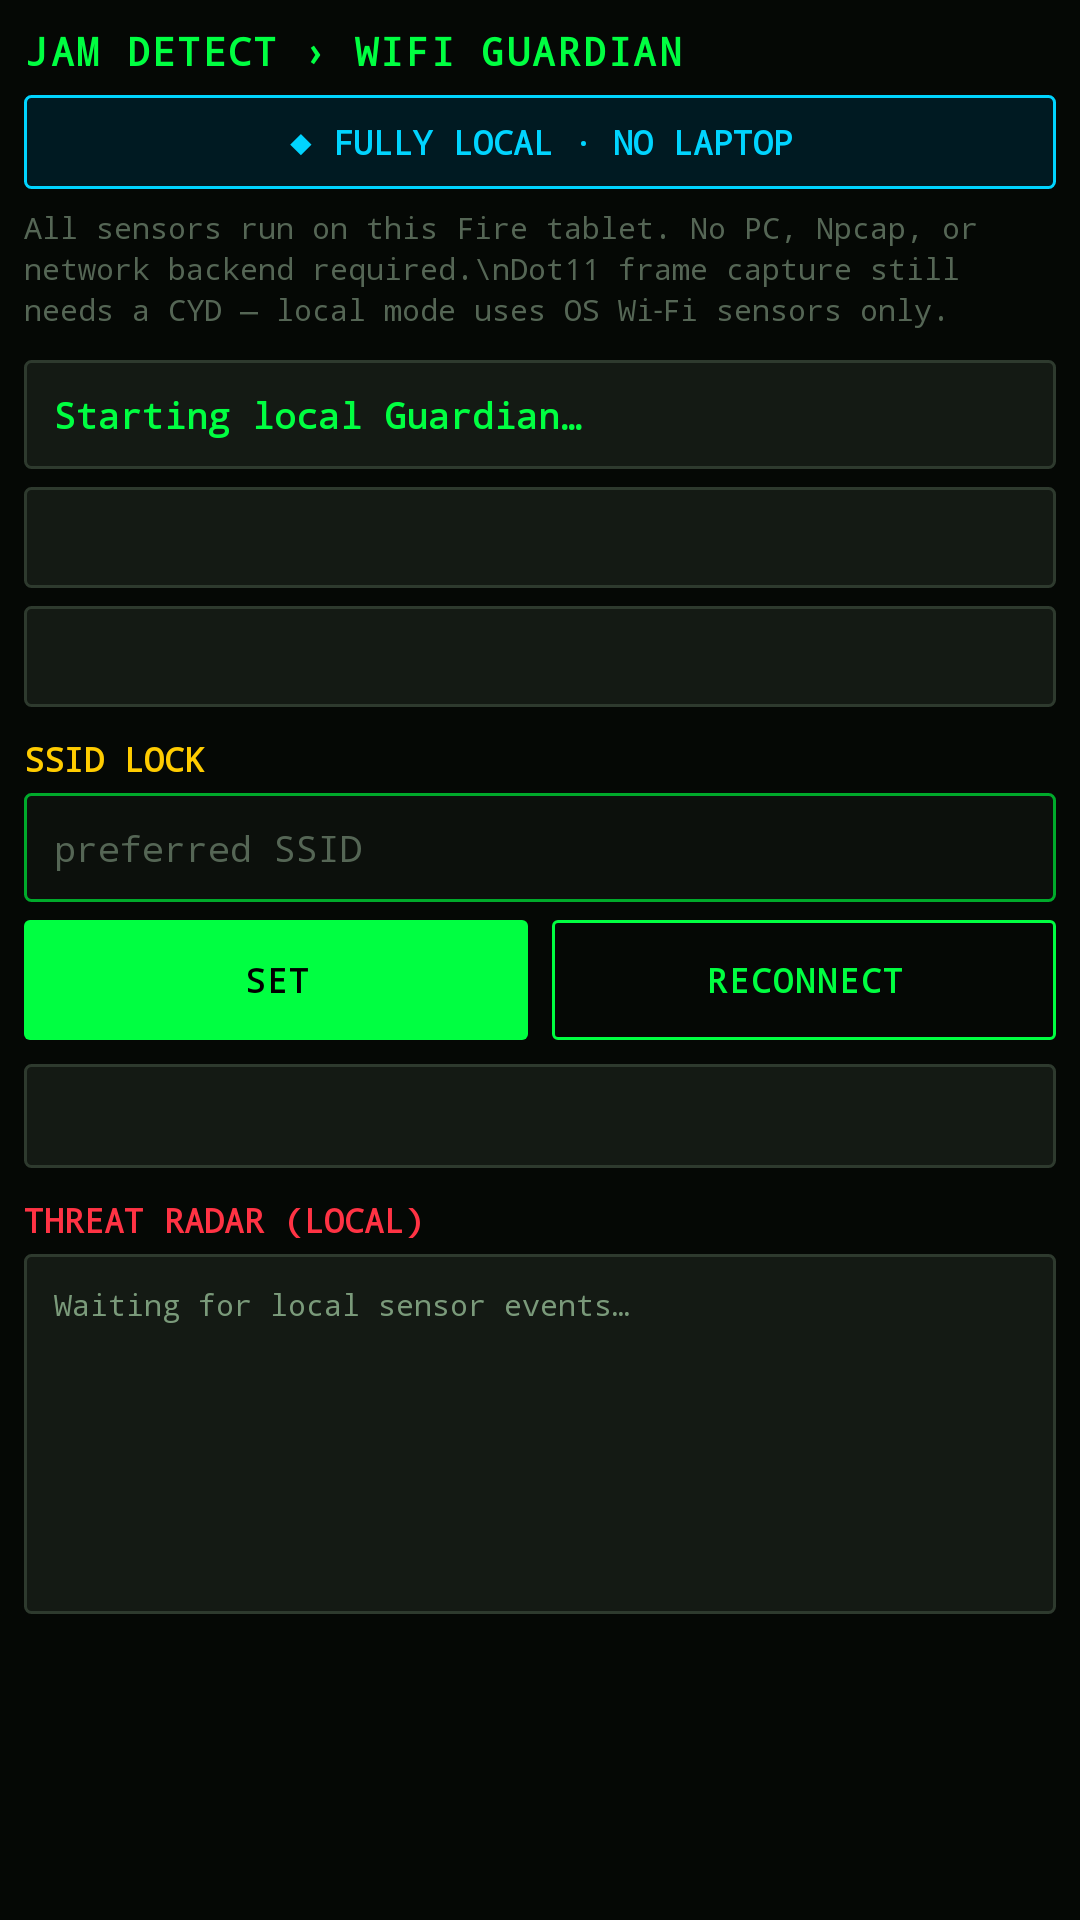

Reconstruct the res/layout file that produces this screen, plus the resources it refers to.
<!-- AndroidManifest.xml: application theme Theme.HaleHoundFire -->
<!-- res/layout/fragment_guardian.xml -->
<?xml version="1.0" encoding="utf-8"?>
<ScrollView xmlns:android="http://schemas.android.com/apk/res/android"
    android:layout_width="match_parent"
    android:layout_height="match_parent"
    android:background="@color/cyd_bg"
    android:fillViewport="true">

    <LinearLayout
        android:layout_width="match_parent"
        android:layout_height="wrap_content"
        android:orientation="vertical"
        android:padding="8dp">

        <TextView
            android:layout_width="match_parent"
            android:layout_height="wrap_content"
            android:fontFamily="monospace"
            android:letterSpacing="0.06"
            android:text="JAM DETECT › WIFI GUARDIAN"
            android:textColor="@color/cyd_green"
            android:textSize="13sp"
            android:textStyle="bold" />

        <TextView
            android:id="@+id/modeBanner"
            android:layout_width="match_parent"
            android:layout_height="wrap_content"
            android:layout_marginTop="6dp"
            android:background="@drawable/bg_cyd_banner_blue"
            android:fontFamily="monospace"
            android:gravity="center"
            android:padding="8dp"
            android:text="◆ FULLY LOCAL · NO LAPTOP"
            android:textColor="@color/cyd_cyan"
            android:textSize="11sp"
            android:textStyle="bold" />

        <TextView
            android:layout_width="match_parent"
            android:layout_height="wrap_content"
            android:layout_marginTop="6dp"
            android:fontFamily="monospace"
            android:lineSpacingExtra="2dp"
            android:text="All sensors run on this Fire tablet. No PC, Npcap, or network backend required.\nDot11 frame capture still needs a CYD — local mode uses OS Wi‑Fi sensors only."
            android:textColor="@color/cyd_text_muted"
            android:textSize="10sp" />

        <TextView
            android:id="@+id/predictiveStatus"
            android:layout_width="match_parent"
            android:layout_height="wrap_content"
            android:layout_marginTop="10dp"
            android:background="@drawable/bg_cyd_panel"
            android:fontFamily="monospace"
            android:padding="10dp"
            android:text="Starting local Guardian…"
            android:textColor="@color/cyd_green"
            android:textSize="12sp"
            android:textStyle="bold" />

        <TextView
            android:id="@+id/linkBlock"
            android:layout_width="match_parent"
            android:layout_height="wrap_content"
            android:layout_marginTop="6dp"
            android:background="@drawable/bg_cyd_panel"
            android:fontFamily="monospace"
            android:lineSpacingExtra="2dp"
            android:padding="10dp"
            android:textColor="@color/cyd_text"
            android:textSize="10sp" />

        <TextView
            android:id="@+id/bwBlock"
            android:layout_width="match_parent"
            android:layout_height="wrap_content"
            android:layout_marginTop="6dp"
            android:background="@drawable/bg_cyd_panel"
            android:fontFamily="monospace"
            android:lineSpacingExtra="2dp"
            android:padding="10dp"
            android:textColor="@color/cyd_text"
            android:textSize="10sp" />

        <TextView
            android:layout_width="match_parent"
            android:layout_height="wrap_content"
            android:layout_marginTop="10dp"
            android:fontFamily="monospace"
            android:text="SSID LOCK"
            android:textColor="@color/cyd_amber"
            android:textSize="11sp"
            android:textStyle="bold" />

        <EditText
            android:id="@+id/preferredSsid"
            android:layout_width="match_parent"
            android:layout_height="wrap_content"
            android:layout_marginTop="4dp"
            android:background="@drawable/bg_cyd_input"
            android:fontFamily="monospace"
            android:hint="preferred SSID"
            android:inputType="text"
            android:padding="10dp"
            android:textColor="@color/cyd_text"
            android:textColorHint="@color/cyd_text_muted"
            android:textSize="12sp" />

        <LinearLayout
            android:layout_width="match_parent"
            android:layout_height="wrap_content"
            android:layout_marginTop="6dp"
            android:orientation="horizontal">

            <com.google.android.material.button.MaterialButton
                android:id="@+id/btnSetPreferred"
                android:layout_width="0dp"
                android:layout_height="40dp"
                android:layout_marginEnd="4dp"
                android:layout_weight="1"
                android:insetTop="0dp"
                android:insetBottom="0dp"
                android:text="SET"
                android:textSize="11sp" />

            <com.google.android.material.button.MaterialButton
                android:id="@+id/btnReconnect"
                style="@style/Widget.HaleHound.Button.Outline"
                android:layout_width="0dp"
                android:layout_height="40dp"
                android:layout_marginStart="4dp"
                android:layout_weight="1"
                android:insetTop="0dp"
                android:insetBottom="0dp"
                android:text="RECONNECT"
                android:textSize="11sp" />
        </LinearLayout>

        <TextView
            android:id="@+id/mitigation"
            android:layout_width="match_parent"
            android:layout_height="wrap_content"
            android:layout_marginTop="8dp"
            android:background="@drawable/bg_cyd_panel"
            android:fontFamily="monospace"
            android:lineSpacingExtra="3dp"
            android:padding="10dp"
            android:textColor="@color/cyd_text_dim"
            android:textSize="11sp" />

        <TextView
            android:layout_width="match_parent"
            android:layout_height="wrap_content"
            android:layout_marginTop="10dp"
            android:fontFamily="monospace"
            android:text="THREAT RADAR (LOCAL)"
            android:textColor="@color/cyd_red"
            android:textSize="11sp"
            android:textStyle="bold" />

        <TextView
            android:id="@+id/alertsBlock"
            android:layout_width="match_parent"
            android:layout_height="wrap_content"
            android:layout_marginTop="4dp"
            android:layout_marginBottom="8dp"
            android:background="@drawable/bg_cyd_panel"
            android:fontFamily="monospace"
            android:lineSpacingExtra="2dp"
            android:minHeight="120dp"
            android:padding="10dp"
            android:text="Waiting for local sensor events…"
            android:textColor="@color/cyd_text_dim"
            android:textSize="10sp" />
    </LinearLayout>
</ScrollView>
<!-- resources referenced by this layout -->
<resources>
  <color name="cyd_amber">#FFCC00</color>
  <color name="cyd_bg">#050805</color>
  <color name="cyd_cyan">#00D4FF</color>
  <color name="cyd_green">#00FF41</color>
  <color name="cyd_red">#FF3344</color>
  <color name="cyd_text">#E8FFE8</color>
  <color name="cyd_text_dim">#7A9A7A</color>
  <color name="cyd_text_muted">#556655</color>
  <!-- drawable bg_cyd_banner_blue (drawable) -->
  <?xml version="1.0" encoding="utf-8"?>
  <shape xmlns:android="http://schemas.android.com/apk/res/android" android:shape="rectangle">
      <solid android:color="#001A22" />
      <stroke android:width="1dp" android:color="@color/cyd_cyan" />
      <corners android:radius="2dp" />
  </shape>
  <!-- drawable bg_cyd_input (drawable) -->
  <?xml version="1.0" encoding="utf-8"?>
  <shape xmlns:android="http://schemas.android.com/apk/res/android" android:shape="rectangle">
      <solid android:color="@color/cyd_surface" />
      <stroke android:width="1dp" android:color="@color/cyd_green_dim" />
      <corners android:radius="2dp" />
  </shape>
  <!-- drawable bg_cyd_panel (drawable) -->
  <?xml version="1.0" encoding="utf-8"?>
  <shape xmlns:android="http://schemas.android.com/apk/res/android" android:shape="rectangle">
      <solid android:color="@color/cyd_panel" />
      <stroke android:width="1dp" android:color="@color/cyd_border" />
      <corners android:radius="2dp" />
  </shape>
  <style name="Widget.HaleHound.Button.Outline" parent="Widget.MaterialComponents.Button.OutlinedButton">
          <item name="strokeColor">@color/cyd_green</item>
          <item name="strokeWidth">1dp</item>
          <item name="android:textColor">@color/cyd_green</item>
          <item name="cornerRadius">2dp</item>
          <item name="android:textAllCaps">true</item>
          <item name="android:letterSpacing">0.06</item>
          <item name="android:fontFamily">monospace</item>
          <item name="android:minHeight">44dp</item>
          <item name="backgroundTint">@android:color/transparent</item>
      </style>
  <color name="cyd_surface">#0C100C</color>
  <color name="cyd_green_dim">#00AA2B</color>
  <color name="cyd_panel">#141A14</color>
  <color name="cyd_border">#2E3A2E</color>
  <color name="cyd_amber_dim">#B38F00</color>
  <color name="cyd_black">#000000</color>
  <style name="Widget.Cyd.Button" parent="Widget.MaterialComponents.Button">
          <item name="backgroundTint">@color/cyd_green</item>
          <item name="android:textColor">@color/cyd_black</item>
          <item name="cornerRadius">2dp</item>
          <item name="android:textAllCaps">true</item>
          <item name="android:letterSpacing">0.06</item>
          <item name="android:fontFamily">monospace</item>
          <item name="android:textStyle">bold</item>
          <item name="android:minHeight">44dp</item>
      </style>
  <style name="Widget.Cyd.BottomNav" parent="Widget.MaterialComponents.BottomNavigationView">
          <item name="itemIconTint">@color/cyd_bottom_nav_color</item>
          <item name="itemTextColor">@color/cyd_bottom_nav_color</item>
          <item name="itemRippleColor">@color/cyd_green_ghost</item>
          <item name="elevation">0dp</item>
          <item name="android:background">@color/cyd_panel</item>
          <item name="labelVisibilityMode">labeled</item>
      </style>
  <color name="cyd_green_ghost">#1A3D22</color>
</resources>
